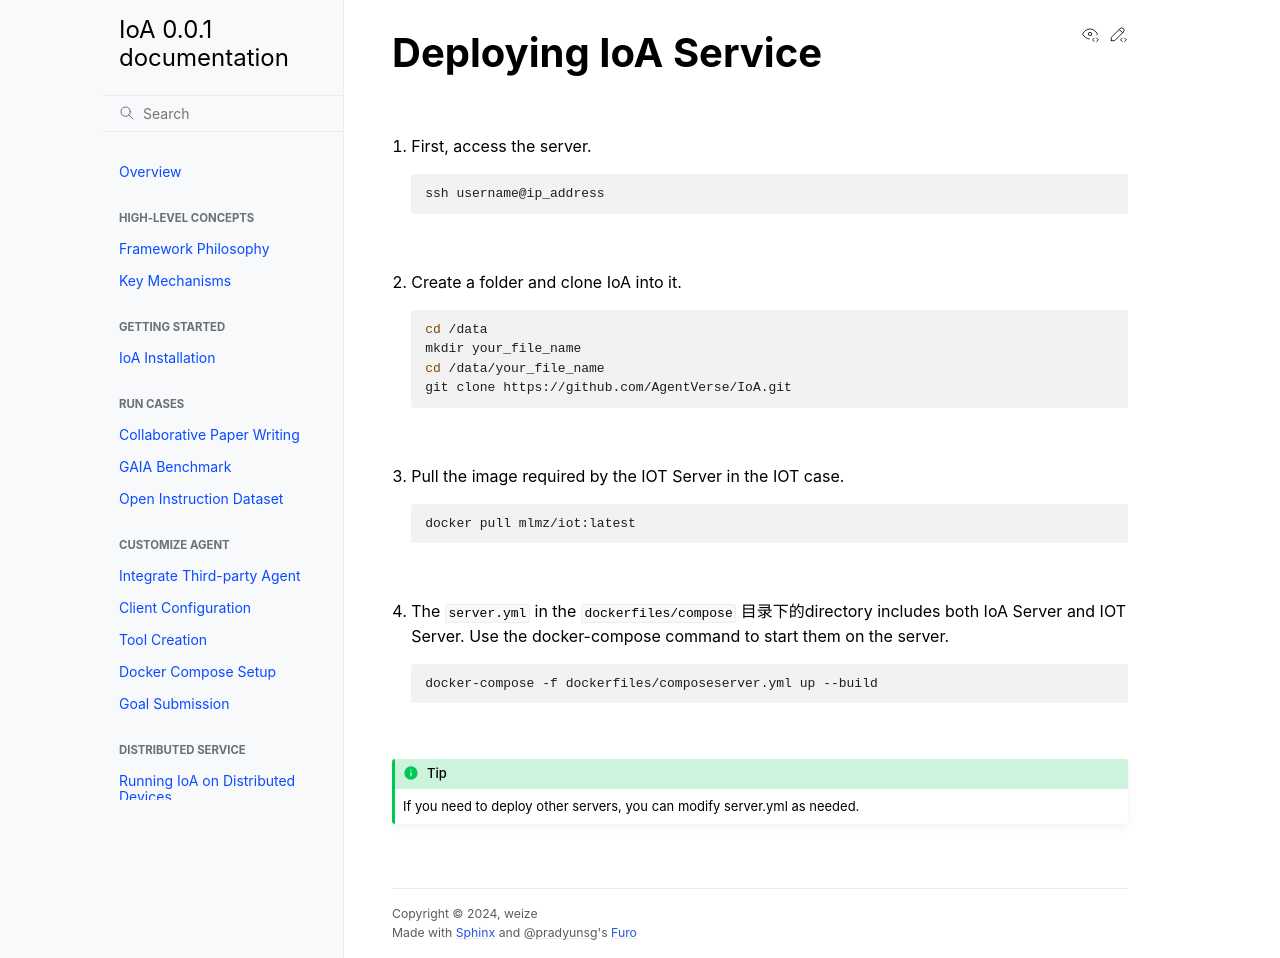

repository: wangzai666888/IoA_202610 · page: distributed_service/set_server.html · generator: sphinx

######################################
Deploying IoA Service
######################################

|


1. First, access the server.

   .. code-block:: bash

     ssh username@ip_address

|

2. Create a folder and clone IoA into it.

   .. code-block:: bash
      
     cd /data 
     mkdir your_file_name
     cd /data/your_file_name
     git clone https://github.com/AgentVerse/IoA.git

|

3. Pull the image required by the IOT Server in the IOT case.

   .. code-block:: bash

     docker pull mlmz/iot:latest

|

4. The :code:`server.yml` in the :code:`dockerfiles/compose` 目录下的directory includes both IoA Server and IOT Server. Use the docker-compose command to start them on the server.

   .. code-block:: bash

     docker-compose -f dockerfiles/composeserver.yml up --build

|

.. tip::

   If you need to deploy other servers, you can modify server.yml as needed.
